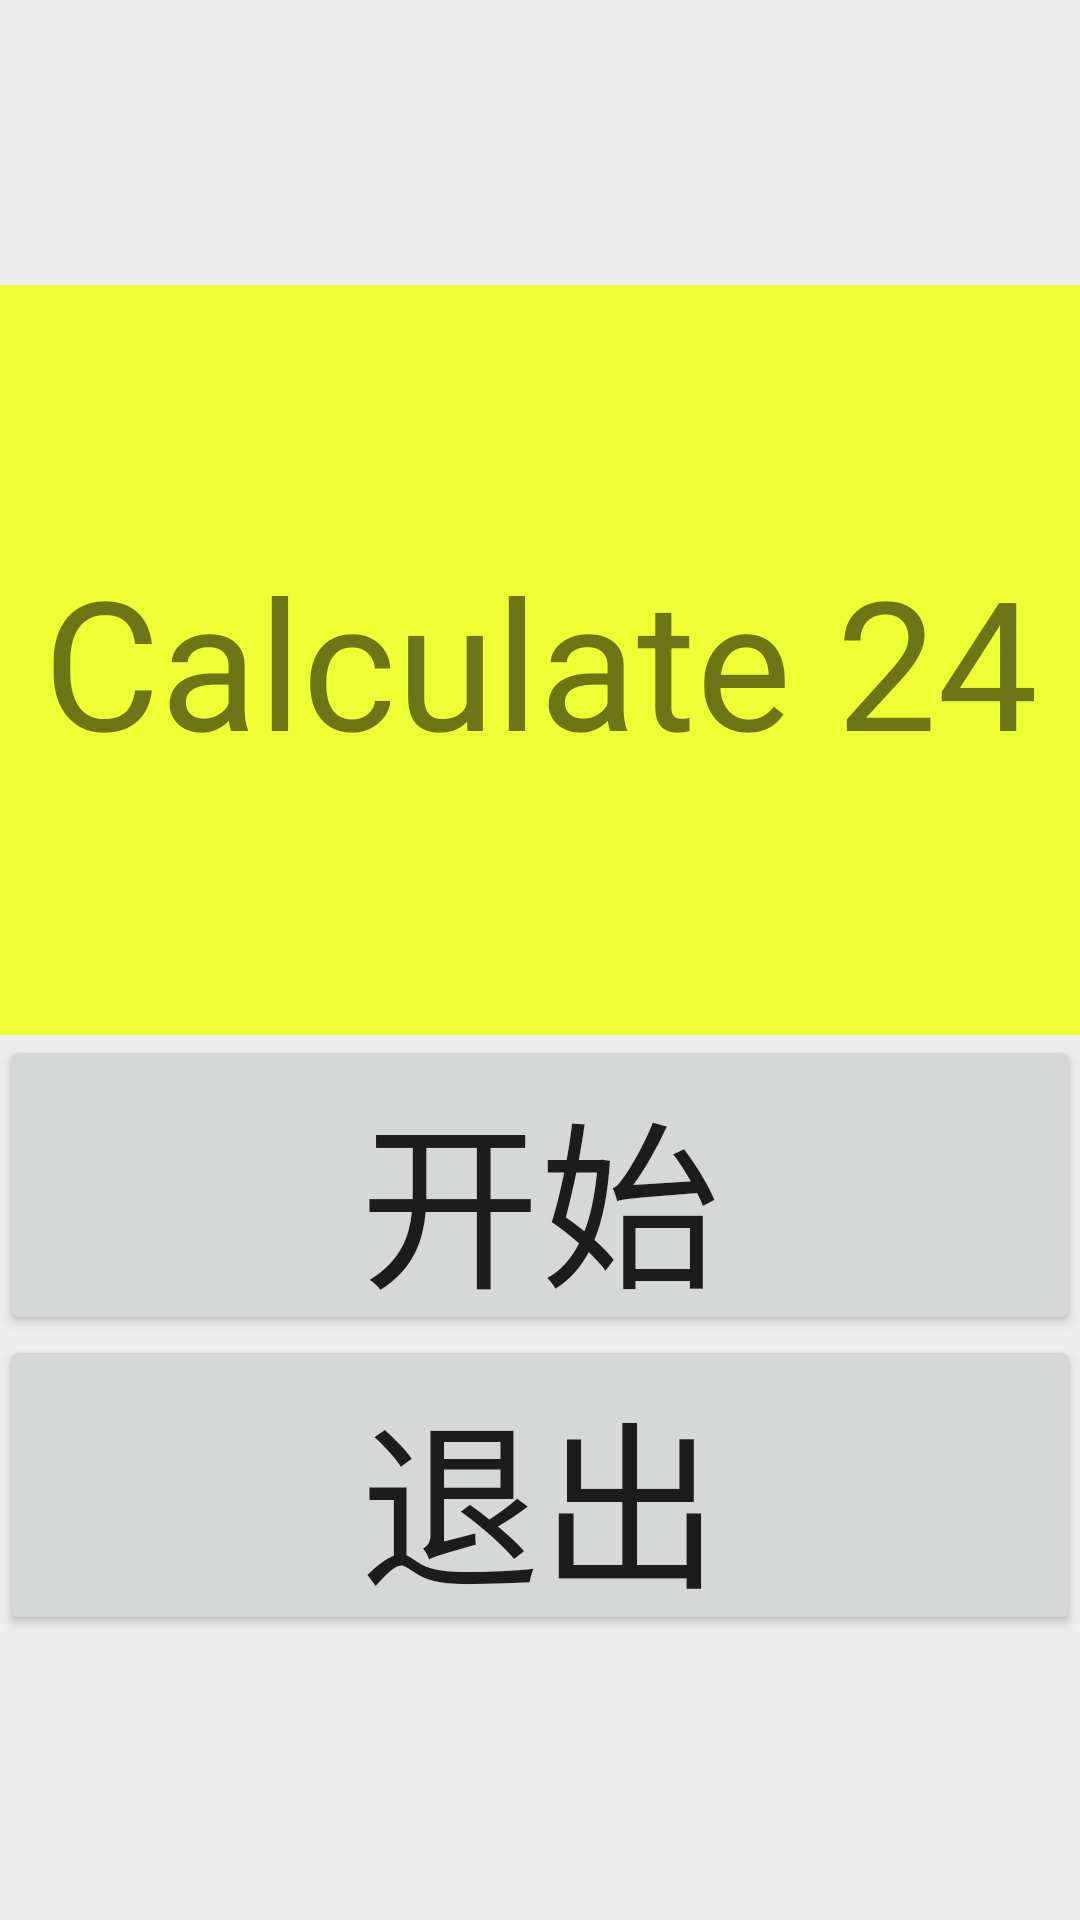

Produce the Android XML layout that renders to this screen, including the resource entries it uses.
<!-- AndroidManifest.xml: application theme Theme.Applicationcalculate -->
<!-- res/layout/activity_main.xml -->
<?xml version="1.0" encoding="utf-8"?>
<LinearLayout xmlns:android="http://schemas.android.com/apk/res/android"
    xmlns:app="http://schemas.android.com/apk/res-auto"
    xmlns:tools="http://schemas.android.com/tools"
    android:layout_width="match_parent"
    android:layout_height="match_parent"
    tools:context=".MainActivity"
    android:orientation="vertical"
    android:gravity="center"
    android:background="#EEEEEE">


    <TextView
        android:layout_width="match_parent"
        android:layout_height="250sp"
        android:layout_gravity="bottom"
        android:background="#EF3"
        android:gravity="center"
        android:text="Calculate 24"
        android:textSize="60sp" />

    <Button
        android:id="@+id/start"
        android:layout_width="match_parent"
        android:layout_height="100sp"
        android:gravity="center"
        android:text="开始"
        android:textSize="60sp" />

    <Button
        android:id="@+id/exit"
        android:layout_width="match_parent"
        android:layout_height="100sp"

        android:gravity="center"
        android:text="退出"
        android:textSize="60sp" />

</LinearLayout>
<!-- resources referenced by this layout -->
<resources>
  <style name="Theme.Applicationcalculate" parent="Theme.MaterialComponents.DayNight.DarkActionBar">
          
          <item name="colorPrimary">@color/purple_500</item>
          <item name="colorPrimaryVariant">@color/purple_700</item>
          <item name="colorOnPrimary">@color/white</item>
          
          <item name="colorSecondary">@color/teal_200</item>
          <item name="colorSecondaryVariant">@color/teal_700</item>
          <item name="colorOnSecondary">@color/black</item>
          
          <item name="android:statusBarColor" tools:targetApi="l">?attr/colorPrimaryVariant</item>
          
      </style>
  <color name="purple_500">#FF6200EE</color>
  <color name="purple_700">#FF3700B3</color>
  <color name="white">#FFFFFFFF</color>
  <color name="teal_200">#FF03DAC5</color>
  <color name="teal_700">#FF018786</color>
  <color name="black">#FF000000</color>
</resources>
